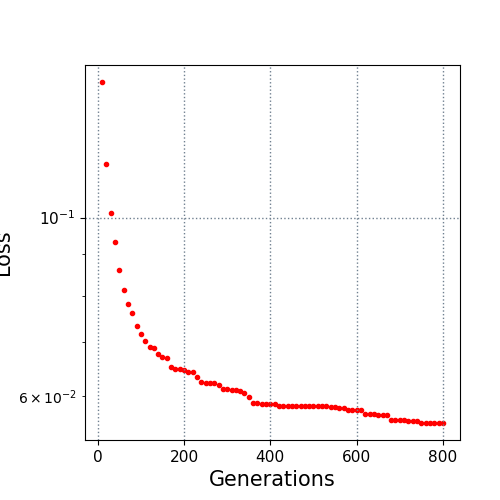

The table this chart was drawn from, first rows:
10.0, 0.147385
20.0, 0.1166
30.0, 0.1014
40.0, 0.09338
50.0, 0.08602
60.0, 0.08124
70.0, 0.07811
80.0, 0.07614
90.0, 0.07324
100.0, 0.07171
110.0, 0.07019
120.0, 0.06907
130.0, 0.06895
140.0, 0.06775
150.0, 0.06706
160.0, 0.06687
170.0, 0.06518
180.0, 0.06485
190.0, 0.06485
200.0, 0.0647
210.0, 0.06424
220.0, 0.06424
230.0, 0.0634
240.0, 0.06242
250.0, 0.06236
260.0, 0.06236
270.0, 0.06228
280.0, 0.06187
290.0, 0.06118
300.0, 0.06118
310.0, 0.0611
320.0, 0.061
330.0, 0.06083
340.0, 0.06058
350.0, 0.05987
360.0, 0.05886
370.0, 0.05886
380.0, 0.05874
390.0, 0.05874
400.0, 0.05863
410.0, 0.05863
420.0, 0.0584
430.0, 0.05838
440.0, 0.05838
450.0, 0.05838
460.0, 0.05838
470.0, 0.05838
480.0, 0.0583
490.0, 0.05826
500.0, 0.05826
510.0, 0.05826
520.0, 0.05826
530.0, 0.05826
540.0, 0.05812
550.0, 0.05812
560.0, 0.05803
570.0, 0.05803
580.0, 0.05762
590.0, 0.05762
600.0, 0.05762
610.0, 0.05762
... 19 more rows
